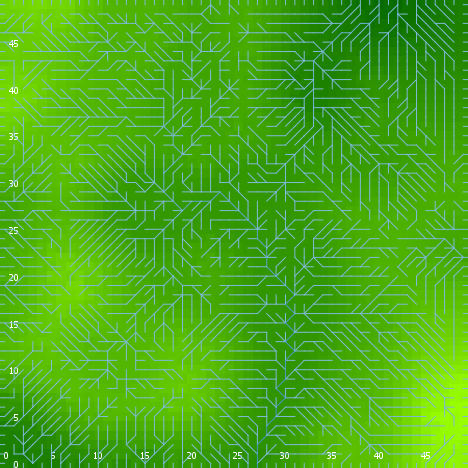

Values plotted in this chart, from the file beside it:
export-world data (NetLogo 6.0.4)
land_05_withInitialEcologicalCommunity.n…
05/27/2020 14:27:02:493 +0100
RANDOM STATE
0 0 -1727483681 66 0.5053568028318007 fa…
GLOBALS
min-pxcor, max-pxcor, min-pycor, max-pycor, perspective, subject, nextIndex, directed-links, ticks, display-mode, ecol_brushfrequencyinflection, ecol_brushfrequencyrate, ecol_grassfrequencyinflection, ecol_grassfrequencyrate, ecol_woodfrequencyinflection, ecol_woodfrequencyrate, elevationdistribution, elev_algorithm-style, elev_featureanglerange, elev_inversioniterations, elev_noise, elev_numdepressions, elev_numprotuberances, elev_numranges
0, 49, 0, 49, 0, nobody, 2600, "UNDIRECTED", -1, "terrain", 14.76, 0.008115, 0.7912, 0.2002, 21.3, 0.08198, [13.592217312588199 8.302542557863081 14…, "C#", 8.006, 0.2821, 1.041, 2, 10, 38
TURTLES
who, color, heading, xcor, ycor, shape, label, label-color, breed, hidden?, size, pen-size, pen-mode, numpoints
0, 55, 271, 20, 21, "default", "", 9.9, {breed flowholders}, true, 1, 1, "up", 
1, 135, 252, 27, 46, "default", "", 9.9, {breed flowholders}, true, 1, 1, "up", 
2, 55, 154, 45, 44, "default", "", 9.9, {breed flowholders}, true, 1, 1, "up", 
3, 45, 299, 40, 43, "default", "", 9.9, {breed flowholders}, true, 1, 1, "up", 
4, 65, 169, 43, 9, "default", "", 9.9, {breed flowholders}, true, 1, 1, "up", 
5, 85, 192, 22, 22, "default", "", 9.9, {breed flowholders}, true, 1, 1, "up", 
6, 5, 313, 10, 5, "default", "", 9.9, {breed flowholders}, true, 1, 1, "up", 
7, 95, 154, 31, 48, "default", "", 9.9, {breed flowholders}, true, 1, 1, "up", 
8, 135, 329, 34, 15, "default", "", 9.9, {breed flowholders}, true, 1, 1, "up", 
9, 5, 11, 43, 27, "default", "", 9.9, {breed flowholders}, true, 1, 1, "up", 
10, 55, 68, 41, 45, "default", "", 9.9, {breed flowholders}, true, 1, 1, "up", 
11, 135, 170, 6, 19, "default", "", 9.9, {breed flowholders}, true, 1, 1, "up", 
12, 65, 42, 33, 6, "default", "", 9.9, {breed flowholders}, true, 1, 1, "up", 
13, 135, 145, 5, 43, "default", "", 9.9, {breed flowholders}, true, 1, 1, "up", 
14, 85, 308, 48, 30, "default", "", 9.9, {breed flowholders}, true, 1, 1, "up", 
15, 5, 255, 35, 43, "default", "", 9.9, {breed flowholders}, true, 1, 1, "up", 
16, 55, 340, 44, 8, "default", "", 9.9, {breed flowholders}, true, 1, 1, "up", 
17, 35, 83, 11, 48, "default", "", 9.9, {breed flowholders}, true, 1, 1, "up", 
18, 105, 98, 48, 9, "default", "", 9.9, {breed flowholders}, true, 1, 1, "up", 
19, 105, 252, 40, 19, "default", "", 9.9, {breed flowholders}, true, 1, 1, "up", 
20, 55, 183, 3, 32, "default", "", 9.9, {breed flowholders}, true, 1, 1, "up", 
21, 65, 39, 11, 39, "default", "", 9.9, {breed flowholders}, true, 1, 1, "up", 
22, 45, 12, 24, 41, "default", "", 9.9, {breed flowholders}, true, 1, 1, "up", 
23, 97, 180, 42, 0, "line half", "", 9.9, {breed flowholders}, false, 1, 1, "up", 
24, 97, 0, 36, 49, "line half", "", 9.9, {breed flowholders}, false, 1, 1, "up", 
25, 96.95, 180, 15, 0, "line half", "", 9.9, {breed flowholders}, false, 1, 1, "up", 
26, 35, 257, 7, 37, "default", "", 9.9, {breed flowholders}, true, 1, 1, "up", 
27, 97, 270, 0, 48, "line half", "", 9.9, {breed flowholders}, false, 1, 1, "up", 
28, 135, 305, 16, 43, "default", "", 9.9, {breed flowholders}, true, 1, 1, "up", 
29, 5, 141, 39, 39, "default", "", 9.9, {breed flowholders}, true, 1, 1, "up", 
30, 75, 89, 24, 10, "default", "", 9.9, {breed flowholders}, true, 1, 1, "up", 
31, 55, 0, 35, 1, "default", "", 9.9, {breed flowholders}, true, 1, 1, "up", 
32, 105, 46, 42, 34, "default", "", 9.9, {breed flowholders}, true, 1, 1, "up", 
33, 5, 234, 47, 21, "default", "", 9.9, {breed flowholders}, true, 1, 1, "up", 
34, 35, 198, 45, 35, "default", "", 9.9, {breed flowholders}, true, 1, 1, "up", 
35, 75, 59, 22, 13, "default", "", 9.9, {breed flowholders}, true, 1, 1, "up", 
36, 135, 36, 2, 45, "default", "", 9.9, {breed flowholders}, true, 1, 1, "up", 
37, 45, 254, 4, 31, "default", "", 9.9, {breed flowholders}, true, 1, 1, "up", 
38, 125, 270, 32, 9, "default", "", 9.9, {breed flowholders}, true, 1, 1, "up", 
39, 135, 248, 26, 31, "default", "", 9.9, {breed flowholders}, true, 1, 1, "up", 
40, 15, 10, 40, 4, "default", "", 9.9, {breed flowholders}, true, 1, 1, "up", 
41, 96.98, 180, 22, 0, "line half", "", 9.9, {breed flowholders}, false, 1, 1, "up", 
42, 25, 196, 44, 43, "default", "", 9.9, {breed flowholders}, true, 1, 1, "up", 
43, 95, 233, 17, 1, "default", "", 9.9, {breed flowholders}, true, 1, 1, "up", 
44, 97, 0, 15, 49, "line half", "", 9.9, {breed flowholders}, false, 1, 1, "up", 
45, 125, 61, 9, 46, "default", "", 9.9, {breed flowholders}, true, 1, 1, "up", 
46, 115, 42, 19, 48, "default", "", 9.9, {breed flowholders}, true, 1, 1, "up", 
47, 55, 166, 32, 17, "default", "", 9.9, {breed flowholders}, true, 1, 1, "up", 
48, 115, 273, 44, 48, "default", "", 9.9, {breed flowholders}, true, 1, 1, "up", 
49, 105, 319, 5, 34, "default", "", 9.9, {breed flowholders}, true, 1, 1, "up", 
50, 95, 39, 16, 38, "default", "", 9.9, {breed flowholders}, true, 1, 1, "up", 
... 10,610 more rows
